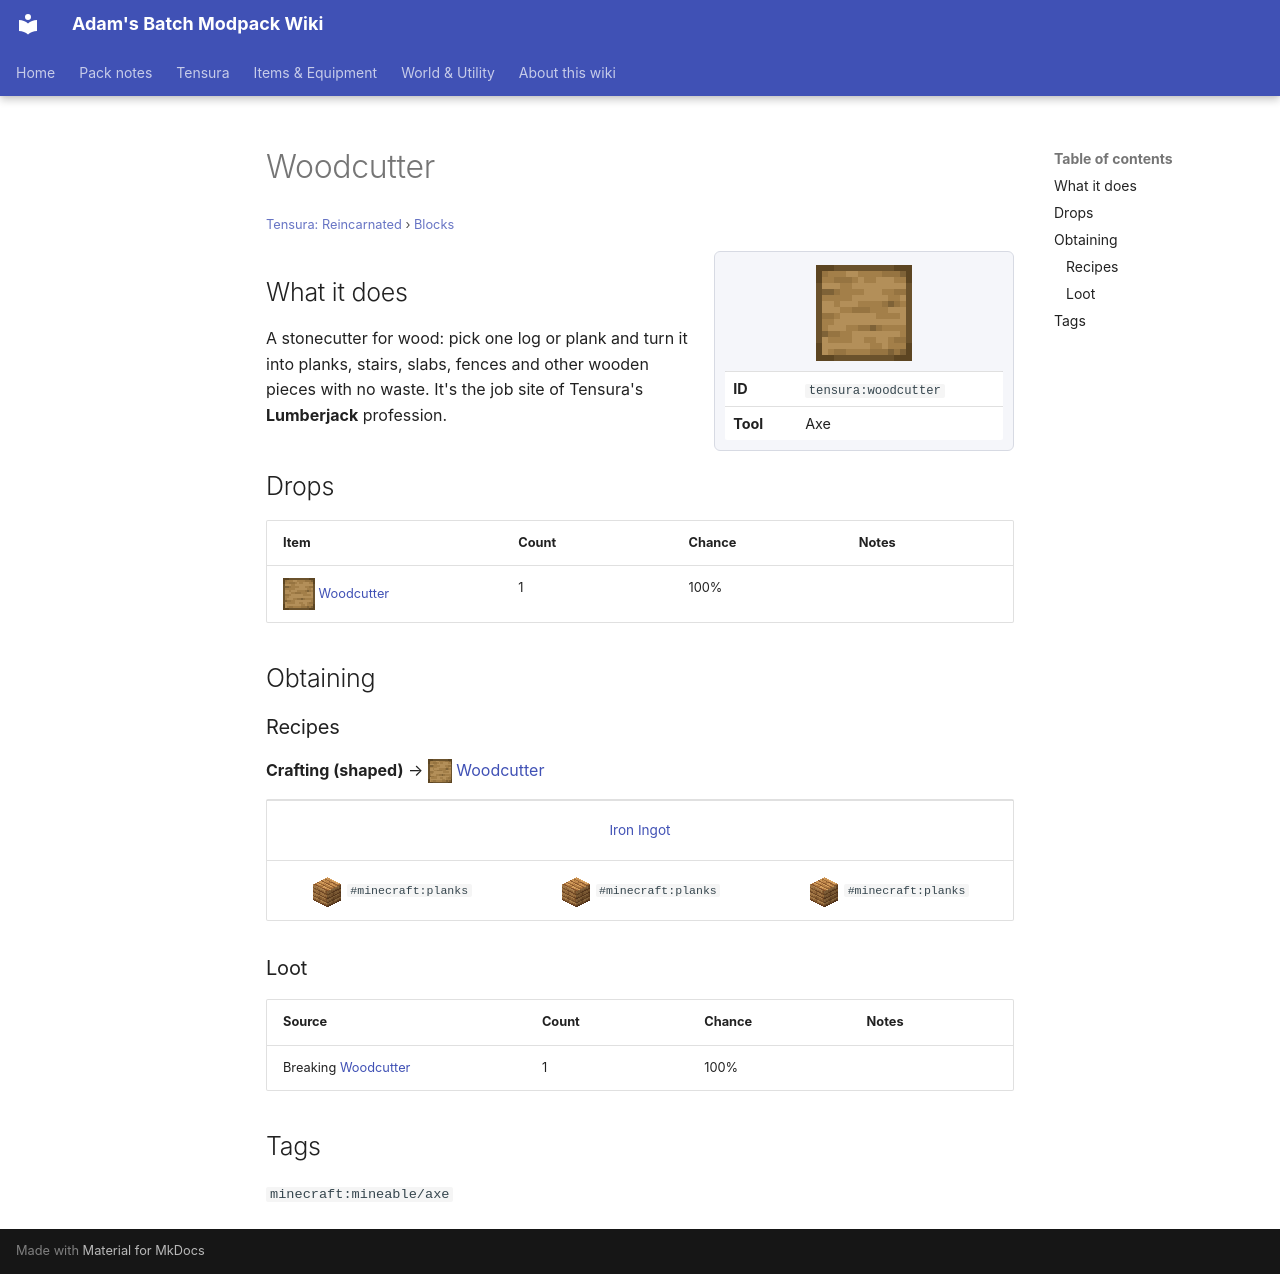

repository: Proteus-Nell/Adams-Batch-MC-Modpack-Wiki · page: tensura-reincarnated/blocks/woodcutter/index.html · generator: mkdocs

# Woodcutter

<small>[Tensura: Reincarnated](../index.md) &rsaquo; [Blocks](index.md)</small>

<div class="infobox" markdown>

![Woodcutter](../../assets/icons/tensura/item/woodcutter.png)

| | |
|---|---|
| **ID** | `tensura:woodcutter` |
| **Tool** | Axe |

</div>

## What it does

A stonecutter for wood: pick one log or plank and turn it into planks, stairs, slabs, fences and other wooden pieces with no waste. It's the job site of Tensura's **Lumberjack** profession.



## Drops

| Item | Count | Chance | Notes |
|---|---|---|---|
| ![](../../assets/icons/tensura/item/woodcutter.png) [Woodcutter](woodcutter.md) | 1 | 100% |  |

## Obtaining

### Recipes

**Crafting (shaped)** &rarr; ![](../../assets/icons/tensura/item/woodcutter.png) [Woodcutter](woodcutter.md)

<div class="recipe" markdown>

| | | |
|---|---|---|
|   |  [Iron Ingot](https://minecraft.wiki/w/Iron_Ingot) |   |
| ![](../../assets/icons/tensura/item/palm_planks.png) `#minecraft:planks` | ![](../../assets/icons/tensura/item/palm_planks.png) `#minecraft:planks` | ![](../../assets/icons/tensura/item/palm_planks.png) `#minecraft:planks` |

</div>

### Loot

| Source | Count | Chance | Notes |
|---|---|---|---|
| Breaking [Woodcutter](woodcutter.md) | 1 | 100% |  |

## Tags

`minecraft:mineable/axe`
